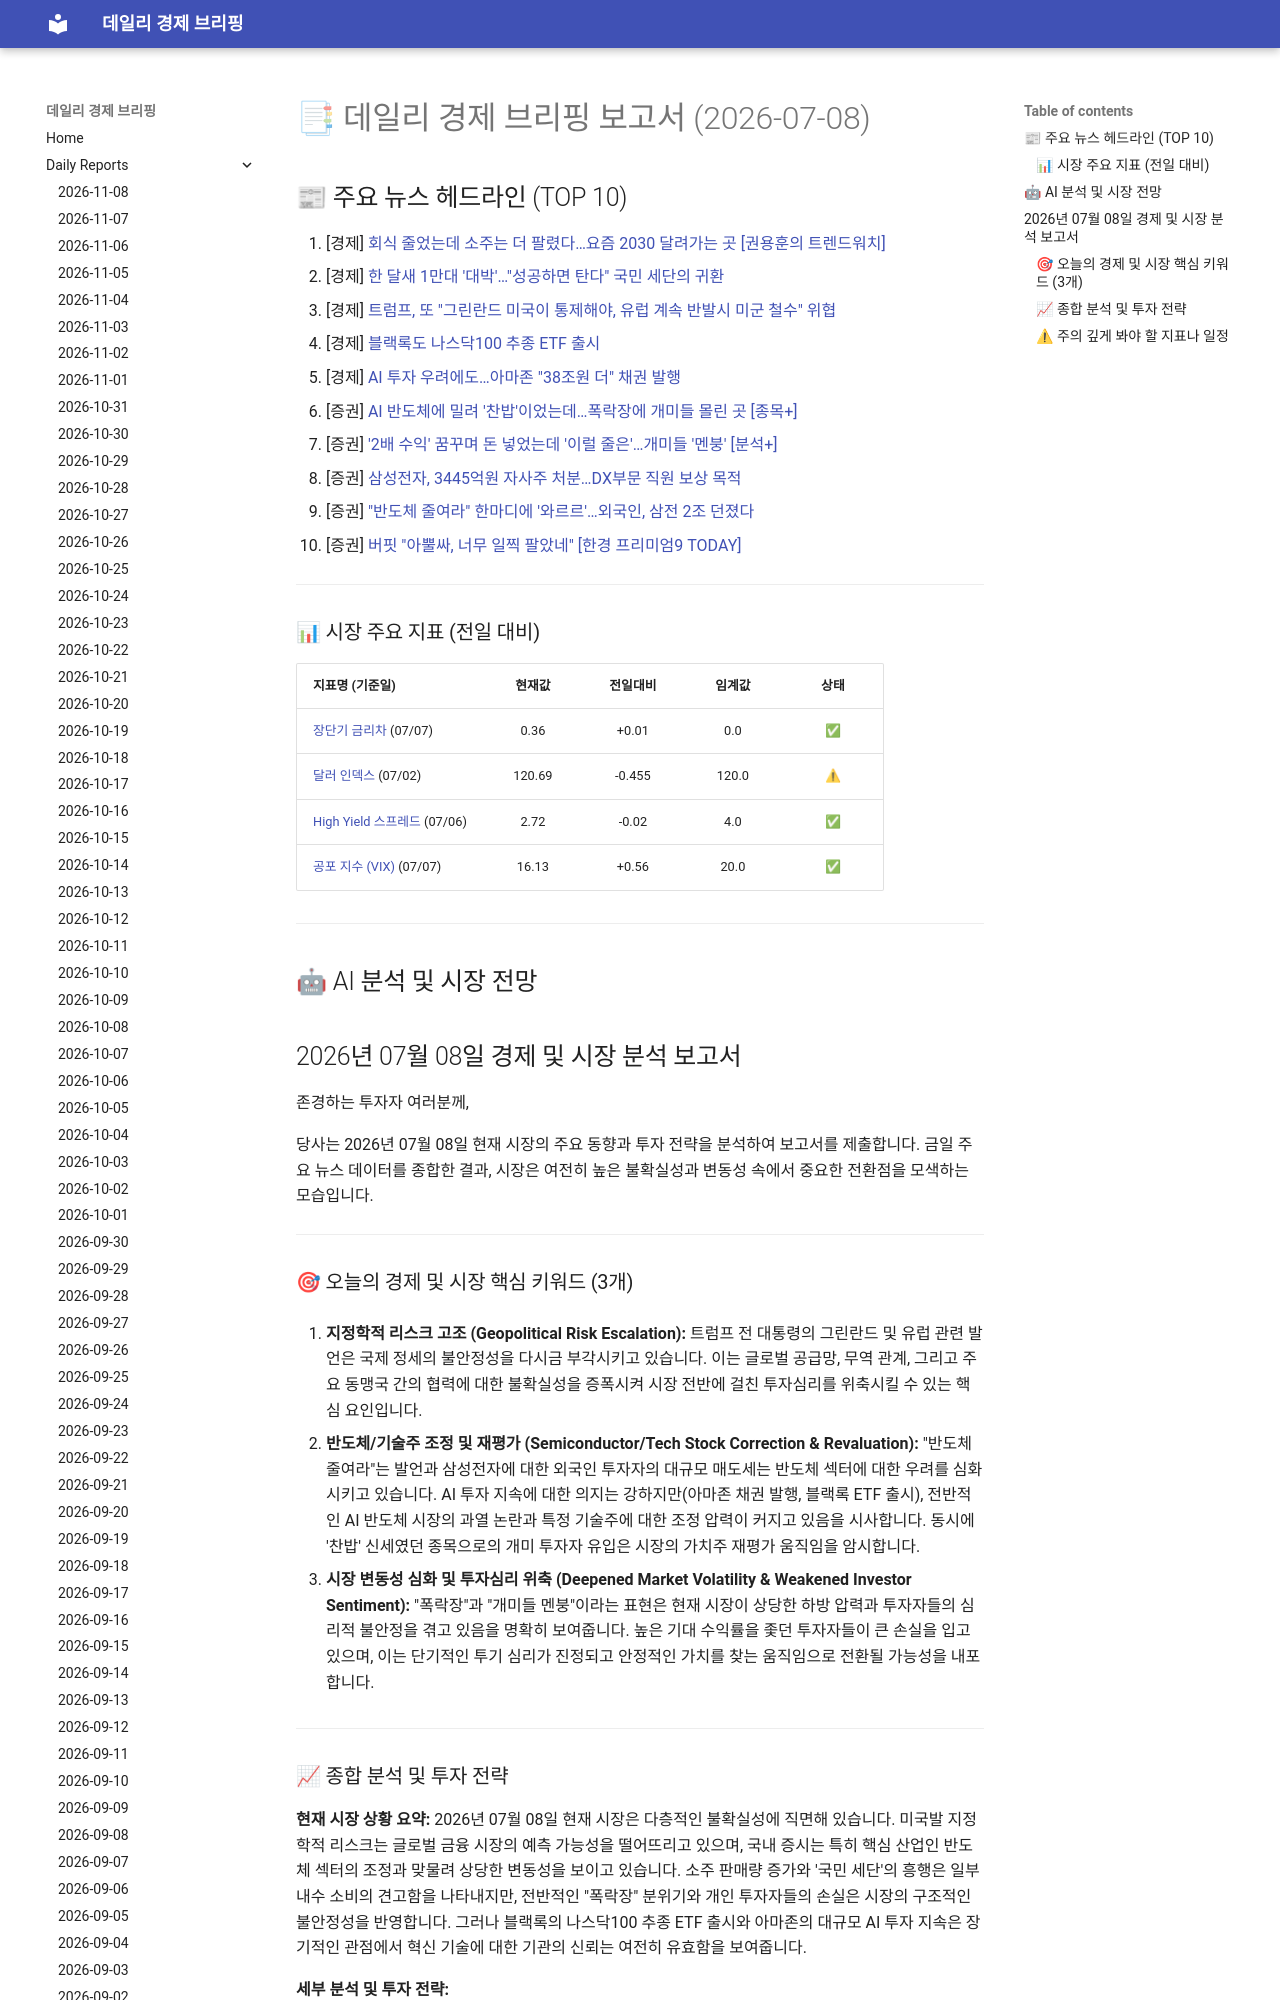

repository: 4610162/daily_news · page: reports/2026-07-08/index.html · generator: mkdocs

# 📑 데일리 경제 브리핑 보고서 (2026-07-08)

## 📰 주요 뉴스 헤드라인 (TOP 10)
1. [경제] [회식 줄었는데 소주는 더 팔렸다…요즘 2030 달려가는 곳 [권용훈의 트렌드워치]](https://www.hankyung.com/article/202607023004i)
2. [경제] [한 달새 1만대 '대박'…"성공하면 탄다" 국민 세단의 귀환](https://www.hankyung.com/article/202607070558g)
3. [경제] [트럼프, 또 "그린란드 미국이 통제해야, 유럽 계속 반발시 미군 철수" 위협](https://www.hankyung.com/article/202607081395i)
4. [경제] [블랙록도 나스닥100 추종 ETF 출시](https://www.hankyung.com/article/202607081386i)
5. [경제] [AI 투자 우려에도…아마존 "38조원 더" 채권 발행](https://www.hankyung.com/article/202607071375i)
6. [증권] [AI 반도체에 밀려 '찬밥'이었는데…폭락장에 개미들 몰린 곳 [종목+]](https://www.hankyung.com/article/2026070707426)
7. [증권] ['2배 수익' 꿈꾸며 돈 넣었는데 '이럴 줄은'…개미들 '멘붕' [분석+]](https://www.hankyung.com/article/2026070704436)
8. [증권] [삼성전자, 3445억원 자사주 처분…DX부문 직원 보상 목적](https://www.hankyung.com/article/2026070711607)
9. [증권] ["반도체 줄여라" 한마디에 '와르르'…외국인, 삼전 2조 던졌다](https://www.hankyung.com/article/2026070710601)
10. [증권] [버핏 "아뿔싸, 너무 일찍 팔았네" [한경 프리미엄9 TODAY]](https://www.hankyung.com/article/2026070710131)

---
